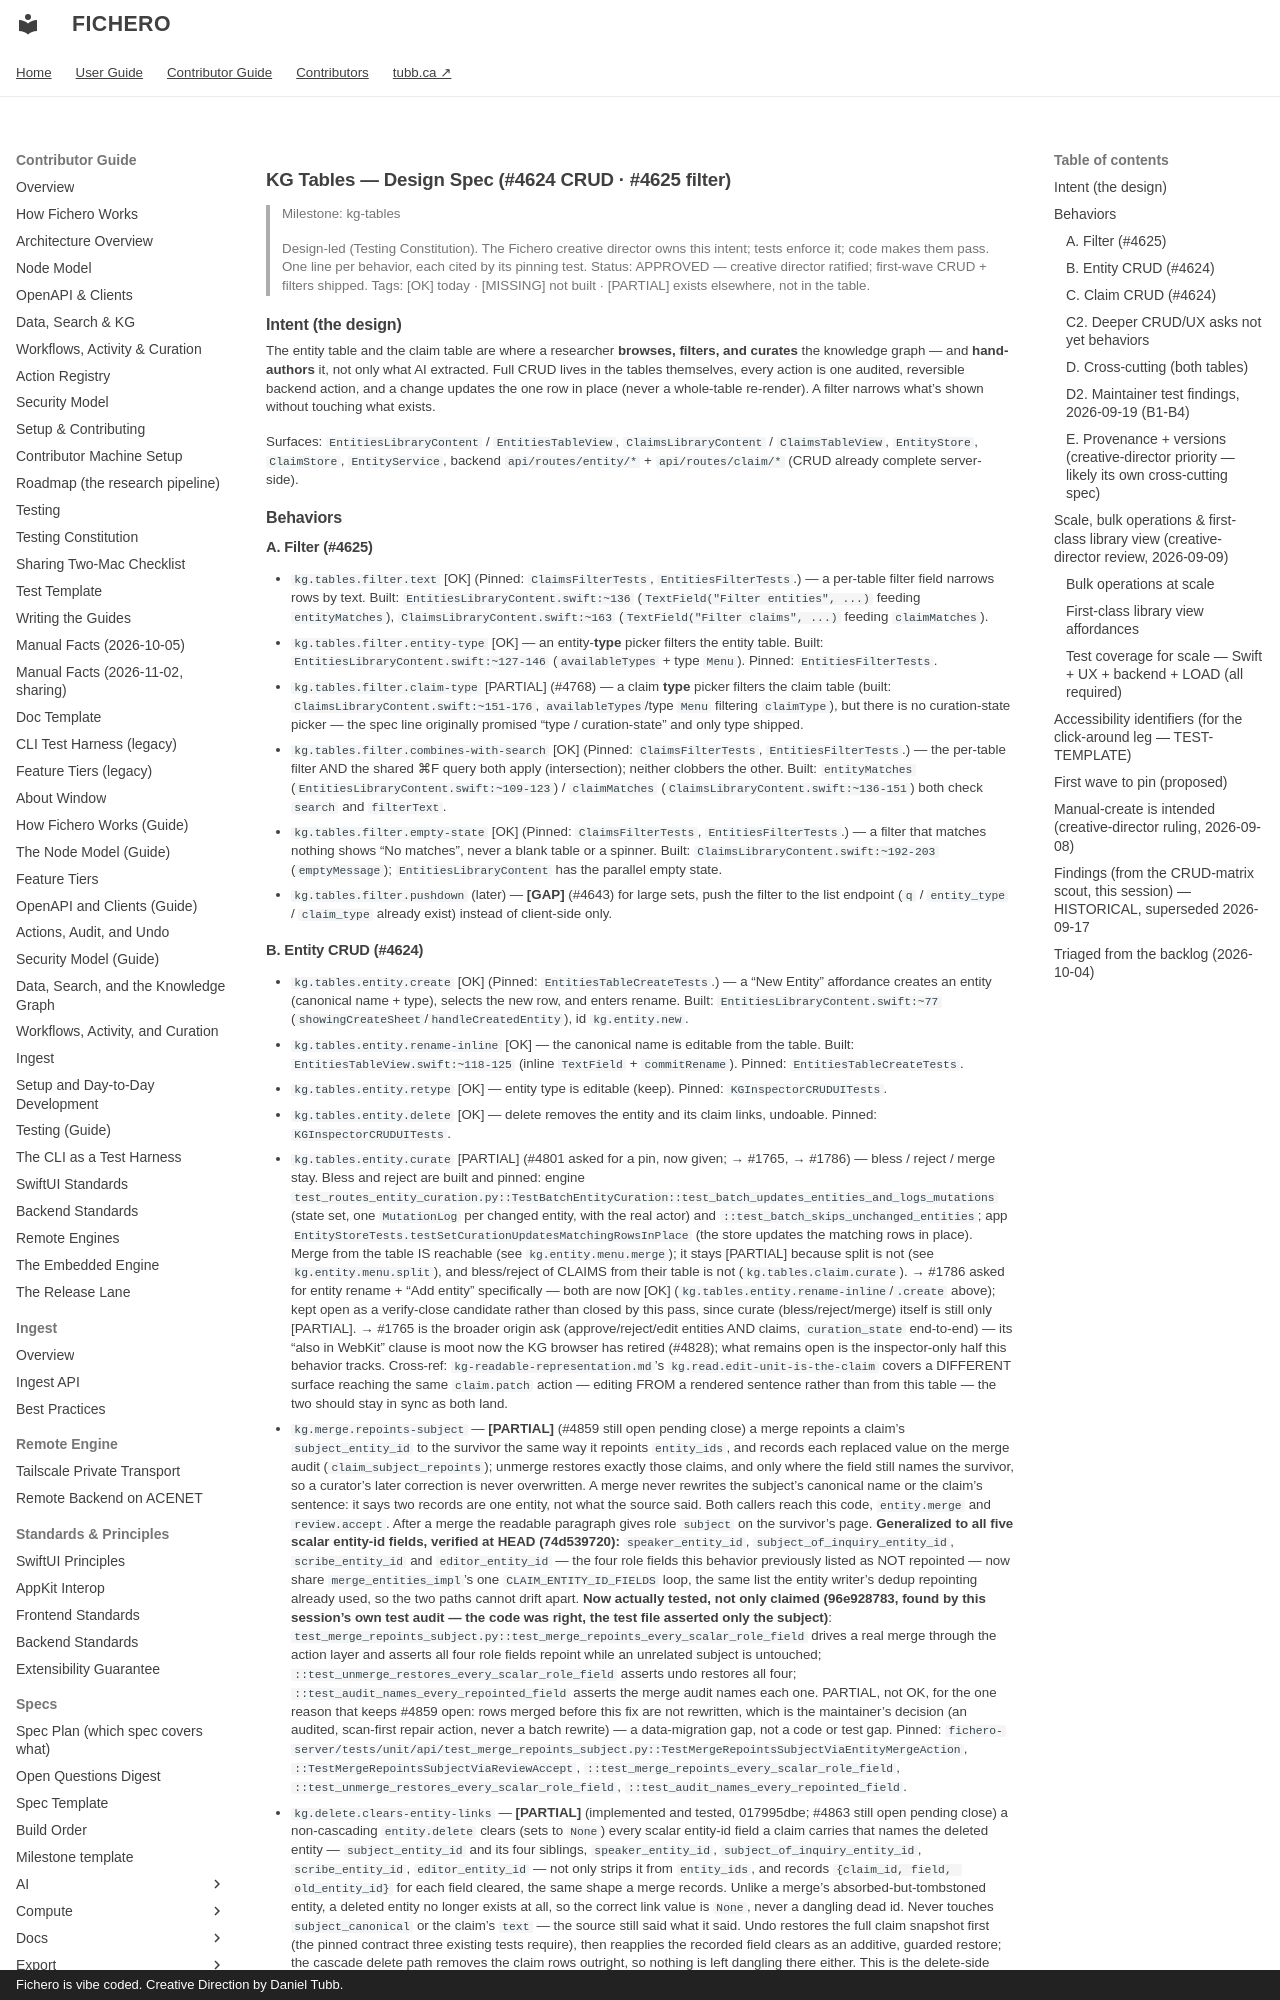

repository: dtubb/fichero · page: contributor_manual/specs/kg/kg-tables/index.html · generator: mkdocs · copyright: Fichero is vibe coded. Creative Direction by Daniel Tubb.

# KG Tables — Design Spec (#4624 CRUD · #4625 filter)

> Milestone: kg-tables

> Design-led (Testing Constitution). The Fichero creative director owns this intent;
> tests enforce it; code makes them pass. One line per behavior, each cited by its
> pinning test. Status: APPROVED — creative director ratified; first-wave CRUD + filters shipped.
> Tags: [OK] today · [MISSING] not built · [PARTIAL] exists elsewhere, not in the table.

## Intent (the design)

The entity table and the claim table are where a researcher **browses, filters, and
curates** the knowledge graph — and **hand-authors** it, not only what AI extracted. Full
CRUD lives in the tables themselves, every action is one audited, reversible backend
action, and a change updates the one row in place (never a whole-table re-render). A
filter narrows what's shown without touching what exists.

Surfaces: `EntitiesLibraryContent` / `EntitiesTableView`, `ClaimsLibraryContent` /
`ClaimsTableView`, `EntityStore`, `ClaimStore`, `EntityService`, backend
`api/routes/entity/*` + `api/routes/claim/*` (CRUD already complete server-side).

## Behaviors

### A. Filter (#4625)
- `kg.tables.filter.text` [OK] (Pinned: `ClaimsFilterTests`, `EntitiesFilterTests`.) — a per-table filter field narrows rows by text.
  Built: `EntitiesLibraryContent.swift:~136` (`TextField("Filter entities", ...)` feeding
  `entityMatches`), `ClaimsLibraryContent.swift:~163` (`TextField("Filter claims", ...)`
  feeding `claimMatches`).
- `kg.tables.filter.entity-type` [OK] — an entity-**type** picker filters the entity
  table. Built: `EntitiesLibraryContent.swift:~127-146` (`availableTypes` + type `Menu`).
  Pinned: `EntitiesFilterTests`.
- `kg.tables.filter.claim-type` [PARTIAL] (#4768) — a claim **type** picker filters the claim
  table (built: `ClaimsLibraryContent.swift:~151-176`, `availableTypes`/type `Menu`
  filtering `claimType`), but there is no curation-state picker — the spec line
  originally promised "type / curation-state" and only type shipped.
- `kg.tables.filter.combines-with-search` [OK] (Pinned: `ClaimsFilterTests`,
  `EntitiesFilterTests`.) — the per-table filter AND the shared ⌘F
  query both apply (intersection); neither clobbers the other. Built: `entityMatches`
  (`EntitiesLibraryContent.swift:~109-123`) / `claimMatches`
  (`ClaimsLibraryContent.swift:~136-151`) both check `search` and `filterText`.
- `kg.tables.filter.empty-state` [OK] (Pinned: `ClaimsFilterTests`, `EntitiesFilterTests`.) — a filter that matches nothing shows "No matches",
  never a blank table or a spinner. Built: `ClaimsLibraryContent.swift:~192-203`
  (`emptyMessage`); `EntitiesLibraryContent` has the parallel empty state.
- `kg.tables.filter.pushdown` (later) — **[GAP]** (#4643) for large sets, push the filter to the list
  endpoint (`q` / `entity_type` / `claim_type` already exist) instead of client-side only.
